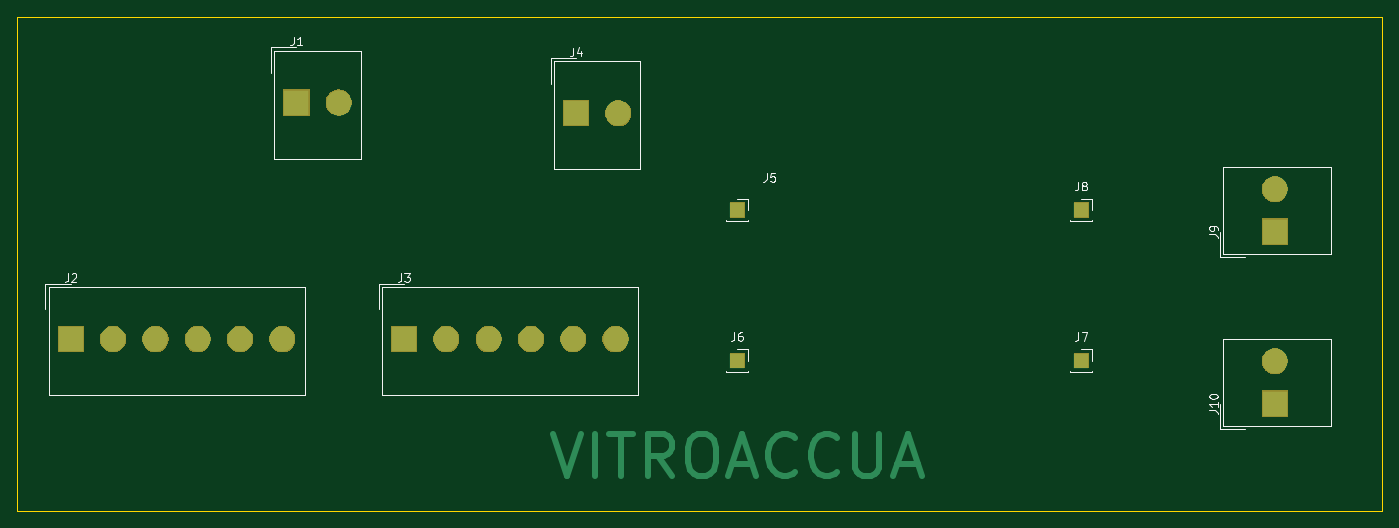
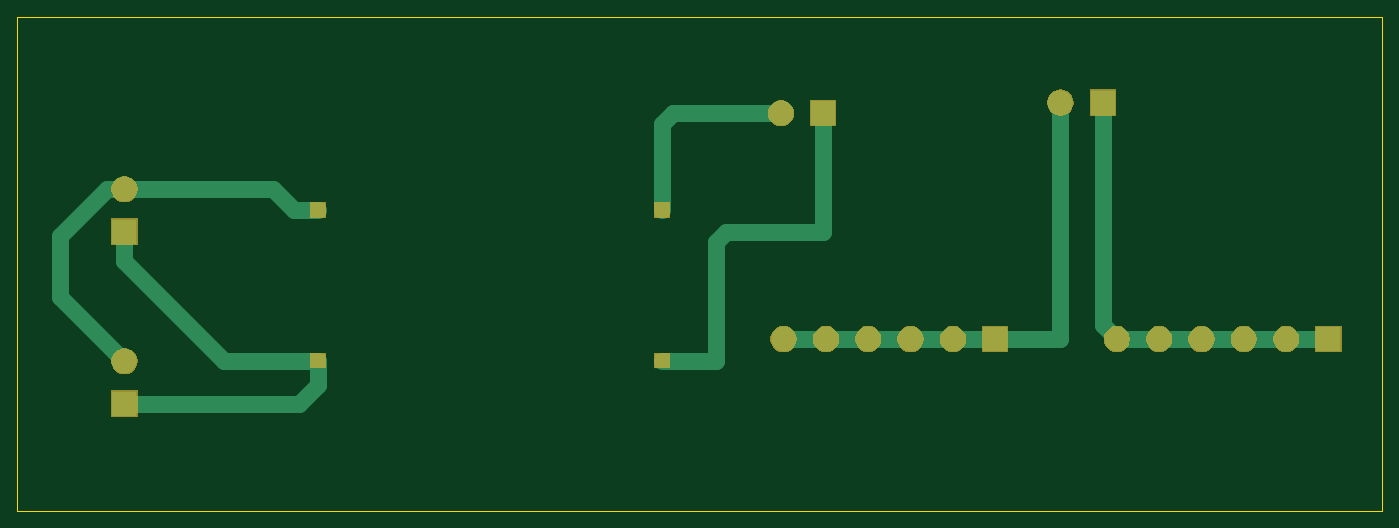
Circuit board: 9 layer files. Board 161.3 x 58.4 mm.
- bottom_copper: potencia-B_Cu.gbr (3358 bytes)
- bottom_mask: potencia-B_Mask.gbr (16139 bytes)
- paste: potencia-B_Paste.gbr (504 bytes)
- bottom_silk: potencia-B_SilkS.gbr (505 bytes)
- outline: potencia-Edge_Cuts.gbr (704 bytes)
- top_copper: potencia-F_Cu.gbr (3767 bytes)
- top_mask: potencia-F_Mask.gbr (16139 bytes)
- paste: potencia-F_Paste.gbr (504 bytes)
- top_silk: potencia-F_SilkS.gbr (10483 bytes)

=== bottom_copper: potencia-B_Cu.gbr ===
G04 #@! TF.GenerationSoftware,KiCad,Pcbnew,(5.1.5)-1*
G04 #@! TF.CreationDate,2020-02-15T15:22:26-05:00*
G04 #@! TF.ProjectId,potencia,706f7465-6e63-4696-912e-6b696361645f,rev?*
G04 #@! TF.SameCoordinates,Original*
G04 #@! TF.FileFunction,Copper,L2,Bot*
G04 #@! TF.FilePolarity,Positive*
%FSLAX46Y46*%
G04 Gerber Fmt 4.6, Leading zero omitted, Abs format (unit mm)*
G04 Created by KiCad (PCBNEW (5.1.5)-1) date 2020-02-15 15:22:26*
%MOMM*%
%LPD*%
G04 APERTURE LIST*
%ADD10R,3.000000X3.000000*%
%ADD11C,3.000000*%
%ADD12R,1.700000X1.700000*%
%ADD13C,2.000000*%
G04 APERTURE END LIST*
D10*
X88900000Y-73660000D03*
D11*
X93900000Y-73660000D03*
D10*
X62230000Y-101600000D03*
D11*
X67230000Y-101600000D03*
X72230000Y-101600000D03*
X77230000Y-101600000D03*
X82230000Y-101600000D03*
X87230000Y-101600000D03*
X126600000Y-101600000D03*
X121600000Y-101600000D03*
X116600000Y-101600000D03*
X111600000Y-101600000D03*
X106600000Y-101600000D03*
D10*
X101600000Y-101600000D03*
X121920000Y-74930000D03*
D11*
X126920000Y-74930000D03*
D12*
X140970000Y-86360000D03*
X140970000Y-104140000D03*
X181610000Y-104140000D03*
X181610000Y-86360000D03*
D11*
X204470000Y-83900000D03*
D10*
X204470000Y-88900000D03*
D11*
X204470000Y-104220000D03*
D10*
X204470000Y-109220000D03*
D13*
X88900000Y-99930000D02*
X87230000Y-101600000D01*
X88900000Y-73660000D02*
X88900000Y-99930000D01*
X87230000Y-101600000D02*
X82230000Y-101600000D01*
X82230000Y-101600000D02*
X77230000Y-101600000D01*
X77230000Y-101600000D02*
X72230000Y-101600000D01*
X72230000Y-101600000D02*
X67230000Y-101600000D01*
X67230000Y-101600000D02*
X62230000Y-101600000D01*
X93900000Y-75781320D02*
X93980000Y-75861320D01*
X93900000Y-73660000D02*
X93900000Y-75781320D01*
X93980000Y-75861320D02*
X93980000Y-101600000D01*
X93980000Y-101600000D02*
X101600000Y-101600000D01*
X101600000Y-101600000D02*
X105410000Y-101600000D01*
X106600000Y-101600000D02*
X111600000Y-101600000D01*
X111600000Y-101600000D02*
X116600000Y-101600000D01*
X116600000Y-101600000D02*
X121600000Y-101600000D01*
X121600000Y-101600000D02*
X126600000Y-101600000D01*
X133350000Y-88900000D02*
X134620000Y-90170000D01*
X134620000Y-90170000D02*
X134620000Y-104140000D01*
X121920000Y-74930000D02*
X121920000Y-88900000D01*
X134620000Y-104140000D02*
X140970000Y-104140000D01*
X121920000Y-88900000D02*
X133350000Y-88900000D01*
X126920000Y-74930000D02*
X139700000Y-74930000D01*
X140970000Y-76200000D02*
X140970000Y-86360000D01*
X139700000Y-74930000D02*
X140970000Y-76200000D01*
X183840000Y-109220000D02*
X200970000Y-109220000D01*
X181610000Y-106990000D02*
X183840000Y-109220000D01*
X200970000Y-109220000D02*
X204470000Y-109220000D01*
X181610000Y-104140000D02*
X181610000Y-106990000D01*
X184460000Y-104140000D02*
X181610000Y-104140000D01*
X192730000Y-104140000D02*
X184460000Y-104140000D01*
X204470000Y-92400000D02*
X192730000Y-104140000D01*
X204470000Y-88900000D02*
X204470000Y-92400000D01*
X181610000Y-86360000D02*
X184460000Y-86360000D01*
X186920000Y-83900000D02*
X204470000Y-83900000D01*
X184460000Y-86360000D02*
X186920000Y-83900000D01*
X206591320Y-83900000D02*
X212090000Y-89398680D01*
X204470000Y-83900000D02*
X206591320Y-83900000D01*
X212090000Y-96600000D02*
X204470000Y-104220000D01*
X212090000Y-89398680D02*
X212090000Y-96600000D01*
M02*

=== bottom_mask: potencia-B_Mask.gbr (16139 bytes, source omitted) ===
=== paste: potencia-B_Paste.gbr ===
G04 #@! TF.GenerationSoftware,KiCad,Pcbnew,(5.1.5)-1*
G04 #@! TF.CreationDate,2020-02-15T15:22:26-05:00*
G04 #@! TF.ProjectId,potencia,706f7465-6e63-4696-912e-6b696361645f,rev?*
G04 #@! TF.SameCoordinates,Original*
G04 #@! TF.FileFunction,Paste,Bot*
G04 #@! TF.FilePolarity,Positive*
%FSLAX46Y46*%
G04 Gerber Fmt 4.6, Leading zero omitted, Abs format (unit mm)*
G04 Created by KiCad (PCBNEW (5.1.5)-1) date 2020-02-15 15:22:26*
%MOMM*%
%LPD*%
G04 APERTURE LIST*
G04 APERTURE END LIST*
M02*

=== bottom_silk: potencia-B_SilkS.gbr ===
G04 #@! TF.GenerationSoftware,KiCad,Pcbnew,(5.1.5)-1*
G04 #@! TF.CreationDate,2020-02-15T15:22:26-05:00*
G04 #@! TF.ProjectId,potencia,706f7465-6e63-4696-912e-6b696361645f,rev?*
G04 #@! TF.SameCoordinates,Original*
G04 #@! TF.FileFunction,Legend,Bot*
G04 #@! TF.FilePolarity,Positive*
%FSLAX46Y46*%
G04 Gerber Fmt 4.6, Leading zero omitted, Abs format (unit mm)*
G04 Created by KiCad (PCBNEW (5.1.5)-1) date 2020-02-15 15:22:26*
%MOMM*%
%LPD*%
G04 APERTURE LIST*
G04 APERTURE END LIST*
M02*

=== outline: potencia-Edge_Cuts.gbr ===
G04 #@! TF.GenerationSoftware,KiCad,Pcbnew,(5.1.5)-1*
G04 #@! TF.CreationDate,2020-02-15T15:22:27-05:00*
G04 #@! TF.ProjectId,potencia,706f7465-6e63-4696-912e-6b696361645f,rev?*
G04 #@! TF.SameCoordinates,Original*
G04 #@! TF.FileFunction,Profile,NP*
%FSLAX46Y46*%
G04 Gerber Fmt 4.6, Leading zero omitted, Abs format (unit mm)*
G04 Created by KiCad (PCBNEW (5.1.5)-1) date 2020-02-15 15:22:27*
%MOMM*%
%LPD*%
G04 APERTURE LIST*
%ADD10C,0.050000*%
G04 APERTURE END LIST*
D10*
X55880000Y-121920000D02*
X55880000Y-63500000D01*
X217170000Y-121920000D02*
X55880000Y-121920000D01*
X217170000Y-63500000D02*
X217170000Y-121920000D01*
X55880000Y-63500000D02*
X217170000Y-63500000D01*
M02*

=== top_copper: potencia-F_Cu.gbr ===
G04 #@! TF.GenerationSoftware,KiCad,Pcbnew,(5.1.5)-1*
G04 #@! TF.CreationDate,2020-02-15T15:22:26-05:00*
G04 #@! TF.ProjectId,potencia,706f7465-6e63-4696-912e-6b696361645f,rev?*
G04 #@! TF.SameCoordinates,Original*
G04 #@! TF.FileFunction,Copper,L1,Top*
G04 #@! TF.FilePolarity,Positive*
%FSLAX46Y46*%
G04 Gerber Fmt 4.6, Leading zero omitted, Abs format (unit mm)*
G04 Created by KiCad (PCBNEW (5.1.5)-1) date 2020-02-15 15:22:26*
%MOMM*%
%LPD*%
G04 APERTURE LIST*
%ADD10C,0.700000*%
%ADD11R,3.000000X3.000000*%
%ADD12C,3.000000*%
%ADD13R,1.700000X1.700000*%
G04 APERTURE END LIST*
D10*
X119184285Y-112831904D02*
X120850952Y-117831904D01*
X122517619Y-112831904D01*
X124184285Y-117831904D02*
X124184285Y-112831904D01*
X125850952Y-112831904D02*
X128708095Y-112831904D01*
X127279523Y-117831904D02*
X127279523Y-112831904D01*
X133231904Y-117831904D02*
X131565238Y-115450952D01*
X130374761Y-117831904D02*
X130374761Y-112831904D01*
X132279523Y-112831904D01*
X132755714Y-113070000D01*
X132993809Y-113308095D01*
X133231904Y-113784285D01*
X133231904Y-114498571D01*
X132993809Y-114974761D01*
X132755714Y-115212857D01*
X132279523Y-115450952D01*
X130374761Y-115450952D01*
X136327142Y-112831904D02*
X137279523Y-112831904D01*
X137755714Y-113070000D01*
X138231904Y-113546190D01*
X138470000Y-114498571D01*
X138470000Y-116165238D01*
X138231904Y-117117619D01*
X137755714Y-117593809D01*
X137279523Y-117831904D01*
X136327142Y-117831904D01*
X135850952Y-117593809D01*
X135374761Y-117117619D01*
X135136666Y-116165238D01*
X135136666Y-114498571D01*
X135374761Y-113546190D01*
X135850952Y-113070000D01*
X136327142Y-112831904D01*
X140374761Y-116403333D02*
X142755714Y-116403333D01*
X139898571Y-117831904D02*
X141565238Y-112831904D01*
X143231904Y-117831904D01*
X147755714Y-117355714D02*
X147517619Y-117593809D01*
X146803333Y-117831904D01*
X146327142Y-117831904D01*
X145612857Y-117593809D01*
X145136666Y-117117619D01*
X144898571Y-116641428D01*
X144660476Y-115689047D01*
X144660476Y-114974761D01*
X144898571Y-114022380D01*
X145136666Y-113546190D01*
X145612857Y-113070000D01*
X146327142Y-112831904D01*
X146803333Y-112831904D01*
X147517619Y-113070000D01*
X147755714Y-113308095D01*
X152755714Y-117355714D02*
X152517619Y-117593809D01*
X151803333Y-117831904D01*
X151327142Y-117831904D01*
X150612857Y-117593809D01*
X150136666Y-117117619D01*
X149898571Y-116641428D01*
X149660476Y-115689047D01*
X149660476Y-114974761D01*
X149898571Y-114022380D01*
X150136666Y-113546190D01*
X150612857Y-113070000D01*
X151327142Y-112831904D01*
X151803333Y-112831904D01*
X152517619Y-113070000D01*
X152755714Y-113308095D01*
X154898571Y-112831904D02*
X154898571Y-116879523D01*
X155136666Y-117355714D01*
X155374761Y-117593809D01*
X155850952Y-117831904D01*
X156803333Y-117831904D01*
X157279523Y-117593809D01*
X157517619Y-117355714D01*
X157755714Y-116879523D01*
X157755714Y-112831904D01*
X159898571Y-116403333D02*
X162279523Y-116403333D01*
X159422380Y-117831904D02*
X161089047Y-112831904D01*
X162755714Y-117831904D01*
D11*
X88900000Y-73660000D03*
D12*
X93900000Y-73660000D03*
D11*
X62230000Y-101600000D03*
D12*
X67230000Y-101600000D03*
X72230000Y-101600000D03*
X77230000Y-101600000D03*
X82230000Y-101600000D03*
X87230000Y-101600000D03*
X126600000Y-101600000D03*
X121600000Y-101600000D03*
X116600000Y-101600000D03*
X111600000Y-101600000D03*
X106600000Y-101600000D03*
D11*
X101600000Y-101600000D03*
X121920000Y-74930000D03*
D12*
X126920000Y-74930000D03*
D13*
X140970000Y-86360000D03*
X140970000Y-104140000D03*
X181610000Y-104140000D03*
X181610000Y-86360000D03*
D12*
X204470000Y-83900000D03*
D11*
X204470000Y-88900000D03*
D12*
X204470000Y-104220000D03*
D11*
X204470000Y-109220000D03*
M02*

=== top_mask: potencia-F_Mask.gbr (16139 bytes, source omitted) ===
=== paste: potencia-F_Paste.gbr ===
G04 #@! TF.GenerationSoftware,KiCad,Pcbnew,(5.1.5)-1*
G04 #@! TF.CreationDate,2020-02-15T15:22:26-05:00*
G04 #@! TF.ProjectId,potencia,706f7465-6e63-4696-912e-6b696361645f,rev?*
G04 #@! TF.SameCoordinates,Original*
G04 #@! TF.FileFunction,Paste,Top*
G04 #@! TF.FilePolarity,Positive*
%FSLAX46Y46*%
G04 Gerber Fmt 4.6, Leading zero omitted, Abs format (unit mm)*
G04 Created by KiCad (PCBNEW (5.1.5)-1) date 2020-02-15 15:22:26*
%MOMM*%
%LPD*%
G04 APERTURE LIST*
G04 APERTURE END LIST*
M02*

=== top_silk: potencia-F_SilkS.gbr (10483 bytes, source omitted) ===
